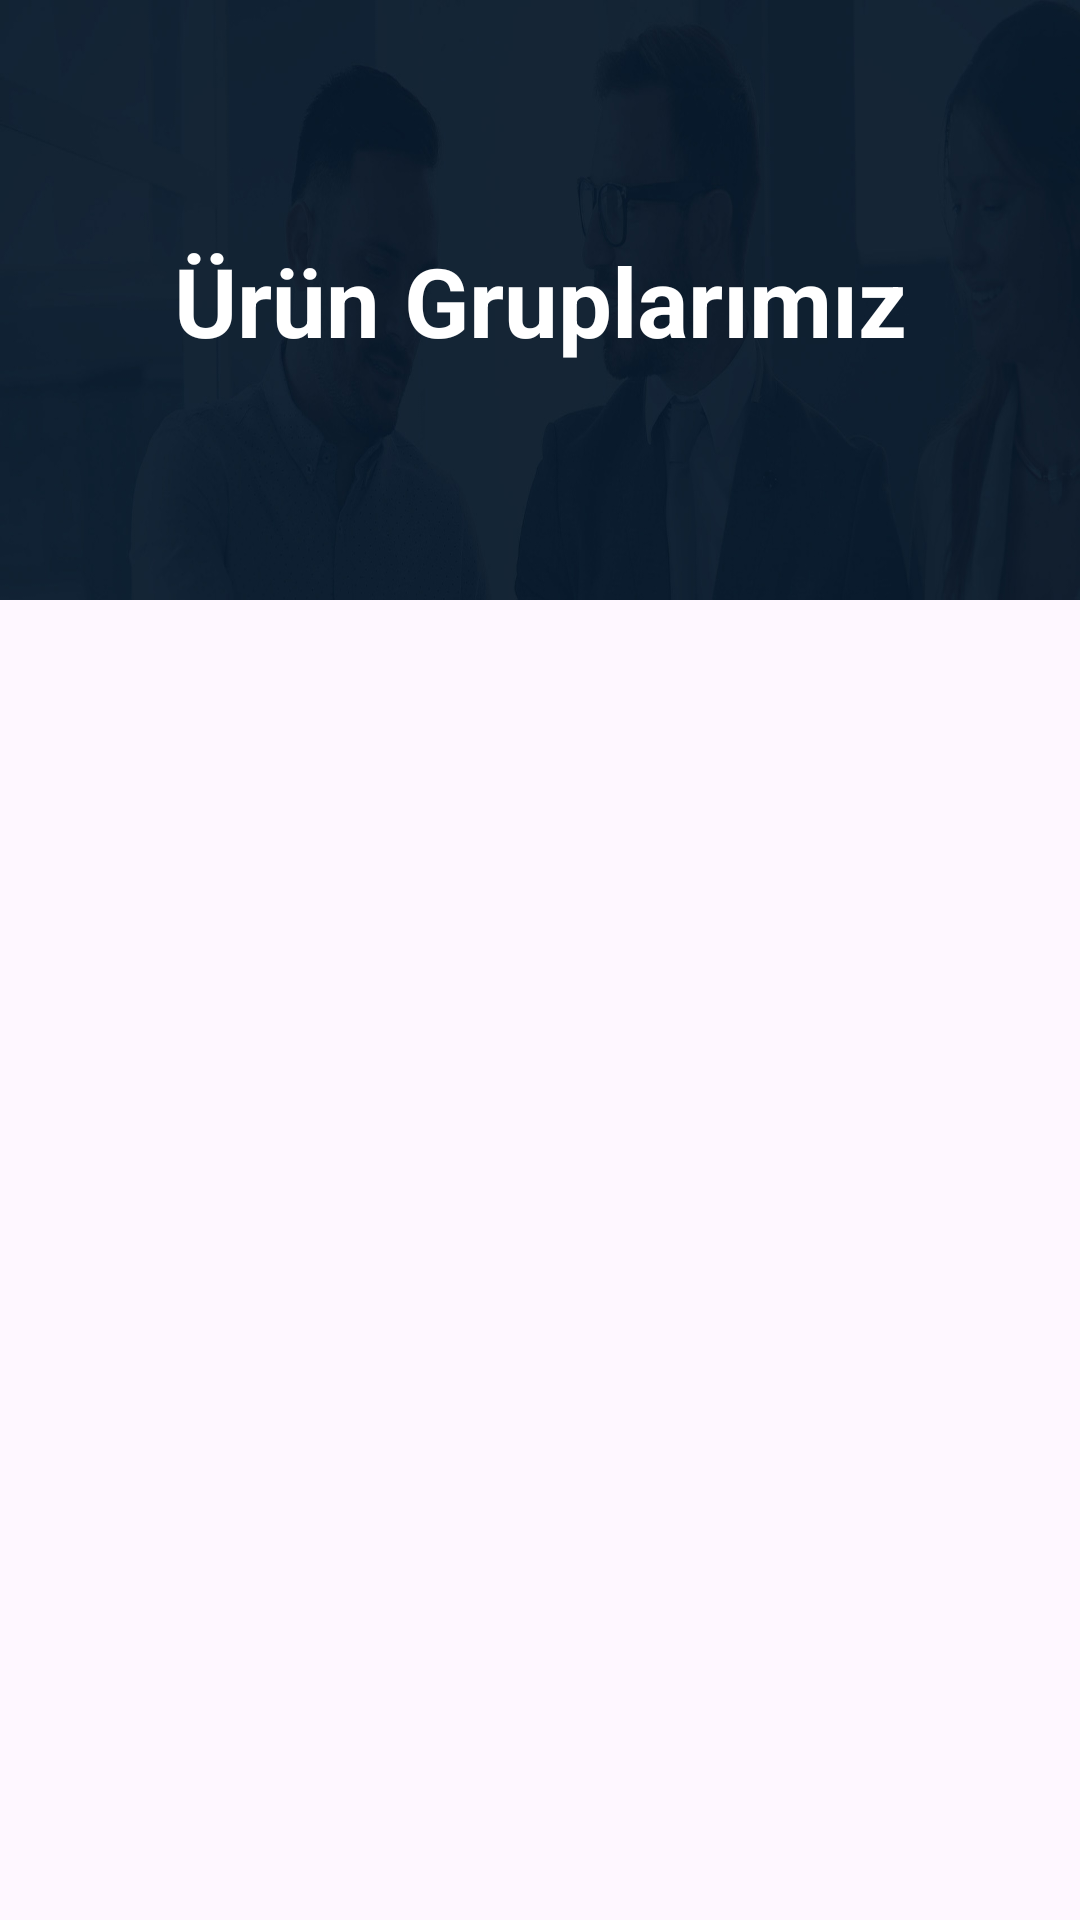

Write the Android layout XML for this screen, with the resource values it uses.
<!-- AndroidManifest.xml: application theme Theme.CNCTorna -->
<!-- res/layout/fragment_products.xml -->
<?xml version="1.0" encoding="utf-8"?>
<androidx.constraintlayout.widget.ConstraintLayout
    xmlns:android="http://schemas.android.com/apk/res/android"
    xmlns:app="http://schemas.android.com/apk/res-auto"
    android:layout_width="match_parent"
    android:layout_height="match_parent">

    <ImageView
        android:id="@+id/headerImageView"
        android:layout_width="match_parent"
        android:layout_height="200dp"
        android:src="@drawable/picheader"
        android:scaleType="fitXY"
        app:layout_constraintEnd_toEndOf="parent"
        app:layout_constraintStart_toStartOf="parent"
        app:layout_constraintTop_toTopOf="parent" />

    <TextView
        android:id="@+id/headerTextView"
        android:layout_width="wrap_content"
        android:layout_height="wrap_content"
        android:text="@string/products"
        android:textColor="@color/white"
        android:textSize="32sp"
        android:textStyle="bold"
        app:layout_constraintBottom_toBottomOf="@+id/headerImageView"
        app:layout_constraintEnd_toEndOf="@+id/headerImageView"
        app:layout_constraintStart_toStartOf="@+id/headerImageView"
        app:layout_constraintTop_toTopOf="@+id/headerImageView" />

    <androidx.recyclerview.widget.RecyclerView
        android:id="@+id/recyclerView"
        android:layout_width="0dp"
        android:layout_height="0dp"
        app:layout_constraintBottom_toBottomOf="parent"
        app:layout_constraintEnd_toEndOf="parent"
        app:layout_constraintStart_toStartOf="parent"
        app:layout_constraintTop_toBottomOf="@+id/headerImageView" />
</androidx.constraintlayout.widget.ConstraintLayout>
<!-- resources referenced by this layout -->
<resources>
  <color name="white">#FFFFFFFF</color>
  <!-- drawable picheader: jpg bitmap (drawable, 47489 bytes) -->
  <string name="products">Ürün Gruplarımız</string>
  <style name="Theme.CNCTorna" parent="Base.Theme.CNCTorna" />
  <style name="Base.Theme.CNCTorna" parent="Theme.Material3.DayNight.NoActionBar">
          
          
      </style>
</resources>
